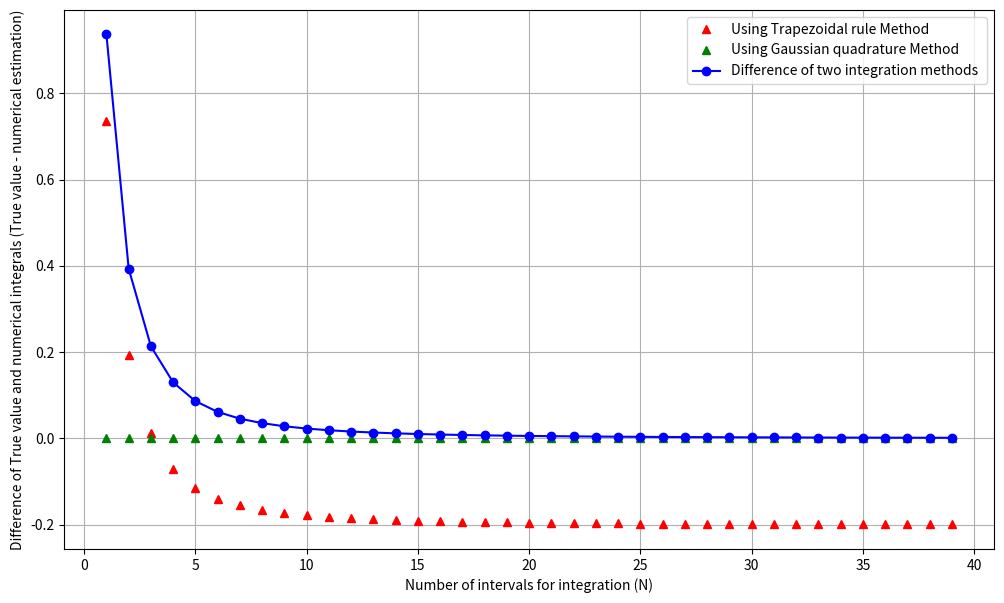

Here is the Python script that generated this plot:

# coding: utf-8

# In[70]:


import numpy as np
import sys
import matplotlib.pyplot as plt
import scipy.integrate as integrate

# exponential function
def f(x):
    return np.exp(x**3)

# trapezoidal rule
def trapz(f, a, b, n):
    # n evenly spaced
    g = 0
    if b > a:
        h = (b-a)/float(n)
    else:
        h = (a-b)/float(n)
    for i in range (0, n):
        k = 0.5 * h * ( f(a + i*h) + f(a + (i+1)*h) )
        g = g + k
    return g

# Gaussian quadrature
def gauss(f,a,b):
    return integrate.quad(f,a,b)


# main function
if __name__ == "__main__":
    # if the user includes the flag -h or --help print the options
    if '-h' in sys.argv or '--help' in sys.argv:
        print ("Usage: %s -N [number of intervals for integration] -a [lower bound] -b [upper bound]" % sys.argv[0])
        print
        sys.exit(1)
    
    # define maximum interval (default)
    a = -1
    b = 1
    N = 40

    if '-N' in sys.argv:
        p = sys.argv.index('-N')
        N = int(sys.argv[p + 1])
        if N > 0:
            Nmax = N
               
    if '-a' in sys.argv:
        p = sys.argv.index('-a')
        a0 = int(sys.argv[p+1])
        if a0 > -100:
            a = a0
    
    if '-b' in sys.argv:
        p = sys.argv.index('-b')
        b0 = int(sys.argv[p+1])
        if b0 > a:
            b = b0
    
    
    # do the integration for every n and plot
    tz = []
    tz_err = []
    gs = []
    gs_err = []
    true = []
    for n in range(1,N):
        x = np.linspace(a,b,n)
    
        # true value of the integral
        true_v = f(b) - f(a)
        # integration using trapezoidal rule
        tz_v = trapz(f, a, b, n)
        # calculate the error in the trapez approximation
        t_err = tz_v - true_v
        # integration using Gaussian quadrature
        gs_v, g_err = gauss(f, a, b)
        
        
        #append into list for plotting
        true.append(true_v)
        tz.append(tz_v)
        gs.append(gs_v)
        gs_err.append(g_err)
        tz_err.append(t_err)
        
    tz = np.array(tz)
    gs = np.array(gs)
    gs_err = np.array(gs_err)
    tz_err = np.array(tz_err)
    # define x -axis as number of integration 0~n
    xn = np.arange(1,n+1)
    plt.figure(figsize=[12,7])

    # Plot +/- 1 sigma filled in uncertainty range
    plt.plot(xn, tz_err, 'r^', label='Using Trapezoidal rule Method ')
    plt.plot(xn, gs_err, 'g^', label='Using Gaussian quadrature Method ')
    plt.plot(xn, tz-gs, 'bo-', label='Difference of two integration methods ')
    plt.ylabel("Difference of True value and numerical integrals (True value - numerical estimation)")
    plt.xlabel("Number of intervals for integration (N)")
    plt.legend()
    plt.grid()
    plt.savefig("DiffvsN_integration.pdf")
    # Plot sigma filled in uncertainty range
    #plt.figure(figsize=[12,7])
    #plt.plot(xn, tz, 'r^', label='Using Trapezoidal rule Method ')
    #plt.plot(xn, gs, 'g^', label='Using Gaussian quadrature Method ')
    #plt.plot(xn, true, 'ko-', label='True integration Value ')
    #plt.fill_between(xn, tz-tz_err, tz+tz_err, color='grey',alpha=0.5,label=r'Trapezoidal rule error Spread')
    #plt.fill_between(xn, gs-gs_err, gs+gs_err, color='yellow',alpha=0.5,label=r'Gaussian quadrature error Spread')
    #plt.ylabel("Estimate of numerical integrals")
    #plt.xlabel("Number of intervals for integration (N)")
    #plt.legend()
    #plt.grid()
    #plt.savefig("IntegralvsN.pdf")
    plt.show()
    
    
    
